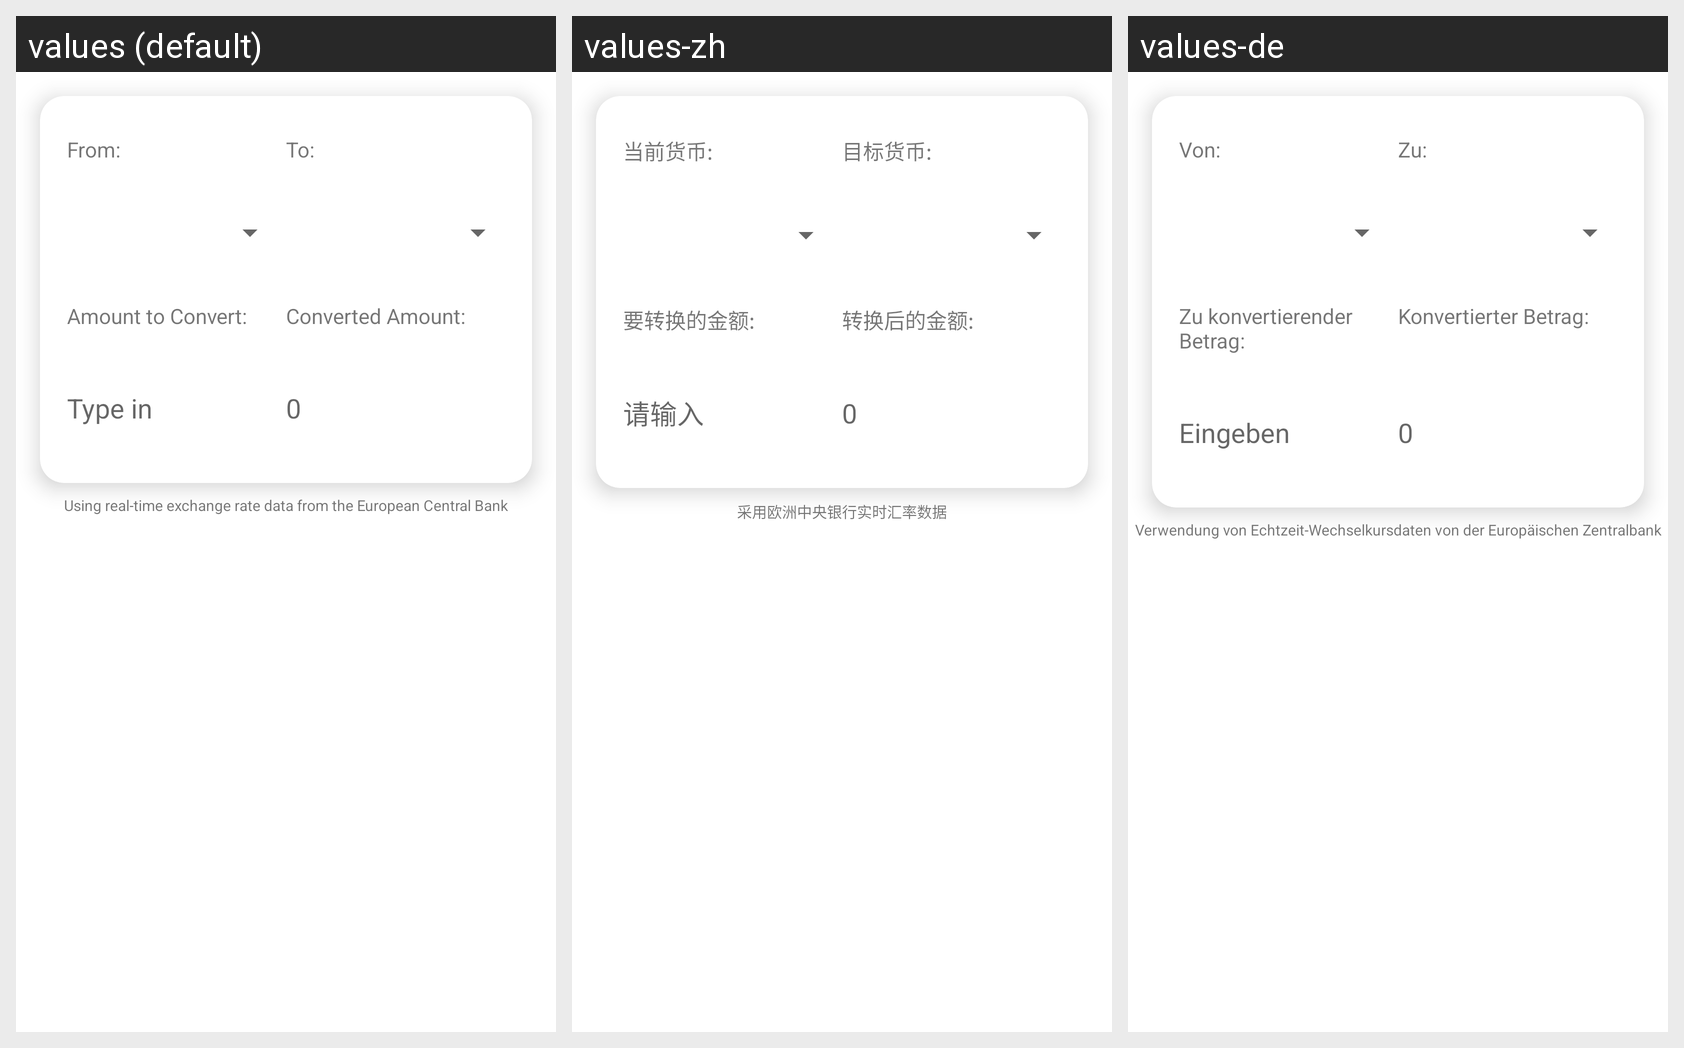

For this localized Android screen grid, give each drawn string resource with its value in every locale shown.
Android screen res/layout/activity_exchange.xml rendered under 3 locales, left to right: values (default), values-zh, values-de. Device: Nexus 5 (rendered at 1080×1920; each locale shown at half size, 540×960, under a caption strip naming it); theme AppTheme.
Strings drawn on this screen, with the default value and each locale's value (text and hints the layout hard-codes, and strings that could not be matched under every locale, appear in the picture but are not listed):

from_currency
  values: From:
  values-zh: 当前货币:
  values-de: Von:

to_currency
  values: To:
  values-zh: 目标货币:
  values-de: Zu:

amount_to_convert
  values: Amount to Convert:
  values-zh: 要转换的金额:
  values-de: Zu konvertierender Betrag:

conversion_rate
  values: Converted Amount:
  values-zh: 转换后的金额:
  values-de: Konvertierter Betrag:

type_in
  values: Type in
  values-zh: 请输入
  values-de: Eingeben

ecb
  values: Using real-time exchange rate data from the European Central Bank
  values-zh: 采用欧洲中央银行实时汇率数据
  values-de: Verwendung von Echtzeit-Wechselkursdaten von der Europäischen Zentralbank
